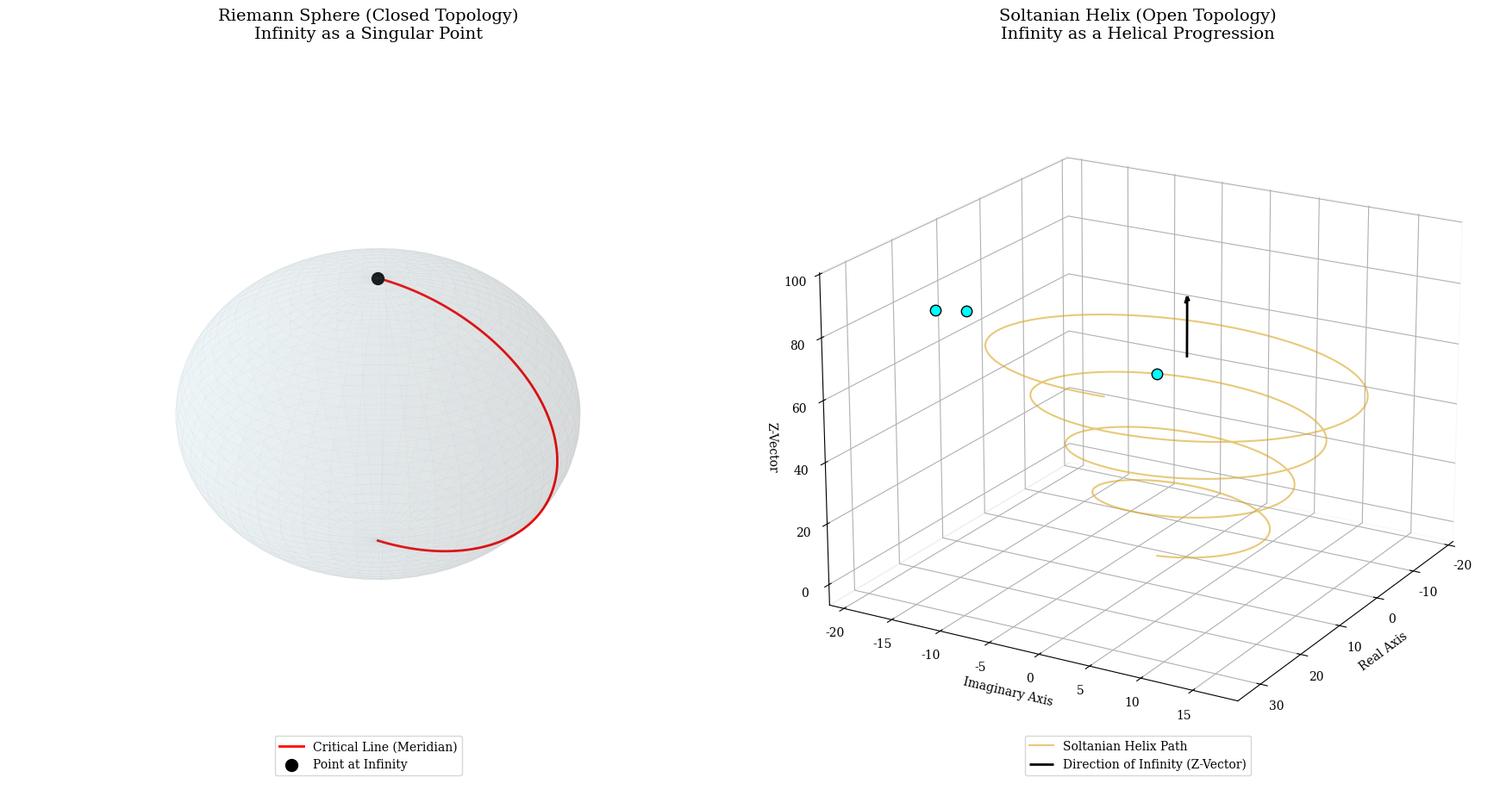

The script that saved this image:
import numpy as np
import matplotlib.pyplot as plt
from mpl_toolkits.mplot3d import Axes3D

# --- 1. Global Setup ---
plt.rcParams['figure.dpi'] = 150
plt.rcParams['font.family'] = 'serif'

# Soltanian Constants
L_OLD = np.pi - np.log(np.pi)
E_GROUND = np.exp(L_OLD)

# --- 2. Create Figure with Two 3D Subplots ---
fig = plt.figure(figsize=(18, 9), facecolor='white')

# --- SUBPLOT 1: THE RIEMANN SPHERE (Classical) ---
ax1 = fig.add_subplot(121, projection='3d')

# Generate Sphere Surface
u, v = np.mgrid[0:2*np.pi:50j, 0:np.pi:50j]
xs = np.cos(u) * np.sin(v)
ys = np.sin(u) * np.sin(v)
zs = np.cos(v)
ax1.plot_surface(xs, ys, zs, color='lightblue', alpha=0.1, edgecolor='gray', linewidth=0.1)

# Map the "Critical Line" as a Meridian
merid_v = np.linspace(0, np.pi, 100)
merid_u = np.zeros(100)
ax1.plot(np.cos(merid_u)*np.sin(merid_v), np.sin(merid_u)*np.sin(merid_v), np.cos(merid_v), 
         color='red', linewidth=2, label='Critical Line (Meridian)')

# Add North Pole (Infinity)
ax1.scatter([0], [0], [1], color='black', s=100, label='Point at Infinity', zorder=10)

ax1.set_title("Riemann Sphere (Closed Topology)\nInfinity as a Singular Point", pad=20, fontsize=14)
ax1.set_axis_off()
ax1.legend(loc='lower center')

# --- SUBPLOT 2: THE SOLTANIAN HELIX (Dynamic) ---
ax2 = fig.add_subplot(122, projection='3d')

# Constants for Helix (Proportions corrected for visual clarity)
b = 0.04
pitch = 2.5
t = np.linspace(0, 8 * np.pi, 2000)

# Path
xh = E_GROUND * np.exp(b * t) * np.cos(t)
yh = E_GROUND * np.exp(b * t) * np.sin(t)
zh = pitch * t
ax2.plot(xh, yh, zh, color='#DAA520', linewidth=1.5, alpha=0.6, label='Soltanian Helix Path')

# Significant Nodes (Zeta Zeros)
zeta_gs = [14.13, 25.01, 32.93]
for g in zeta_gs:
    E_r = np.sqrt(0.25 + g**2)
    theta = (np.log(E_r) - L_OLD) / b
    ax2.scatter(E_r * np.cos(theta), E_r * np.sin(theta), pitch * theta, 
                color='#00FFFF', s=80, edgecolors='black', depthshade=False)

# Add Z-Vector (Direction of Infinity)
ax2.quiver(0, 0, 60, 0, 0, 20, color='black', linewidth=2, arrow_length_ratio=0.1, 
           label='Direction of Infinity (Z-Vector)')

ax2.set_title("Soltanian Helix (Open Topology)\nInfinity as a Helical Progression", pad=20, fontsize=14)
ax2.set_xlabel("Real Axis")
ax2.set_ylabel("Imaginary Axis")
ax2.set_zlabel("Z-Vector")

# Clean up axes
ax2.xaxis.pane.fill = ax2.yaxis.pane.fill = ax2.zaxis.pane.fill = False
ax2.view_init(elev=20, azim=30)
ax2.legend(loc='lower center')

plt.tight_layout()
# plt.savefig('Comparison_Riemann_vs_Soltanian.png', dpi=300)
plt.show()
